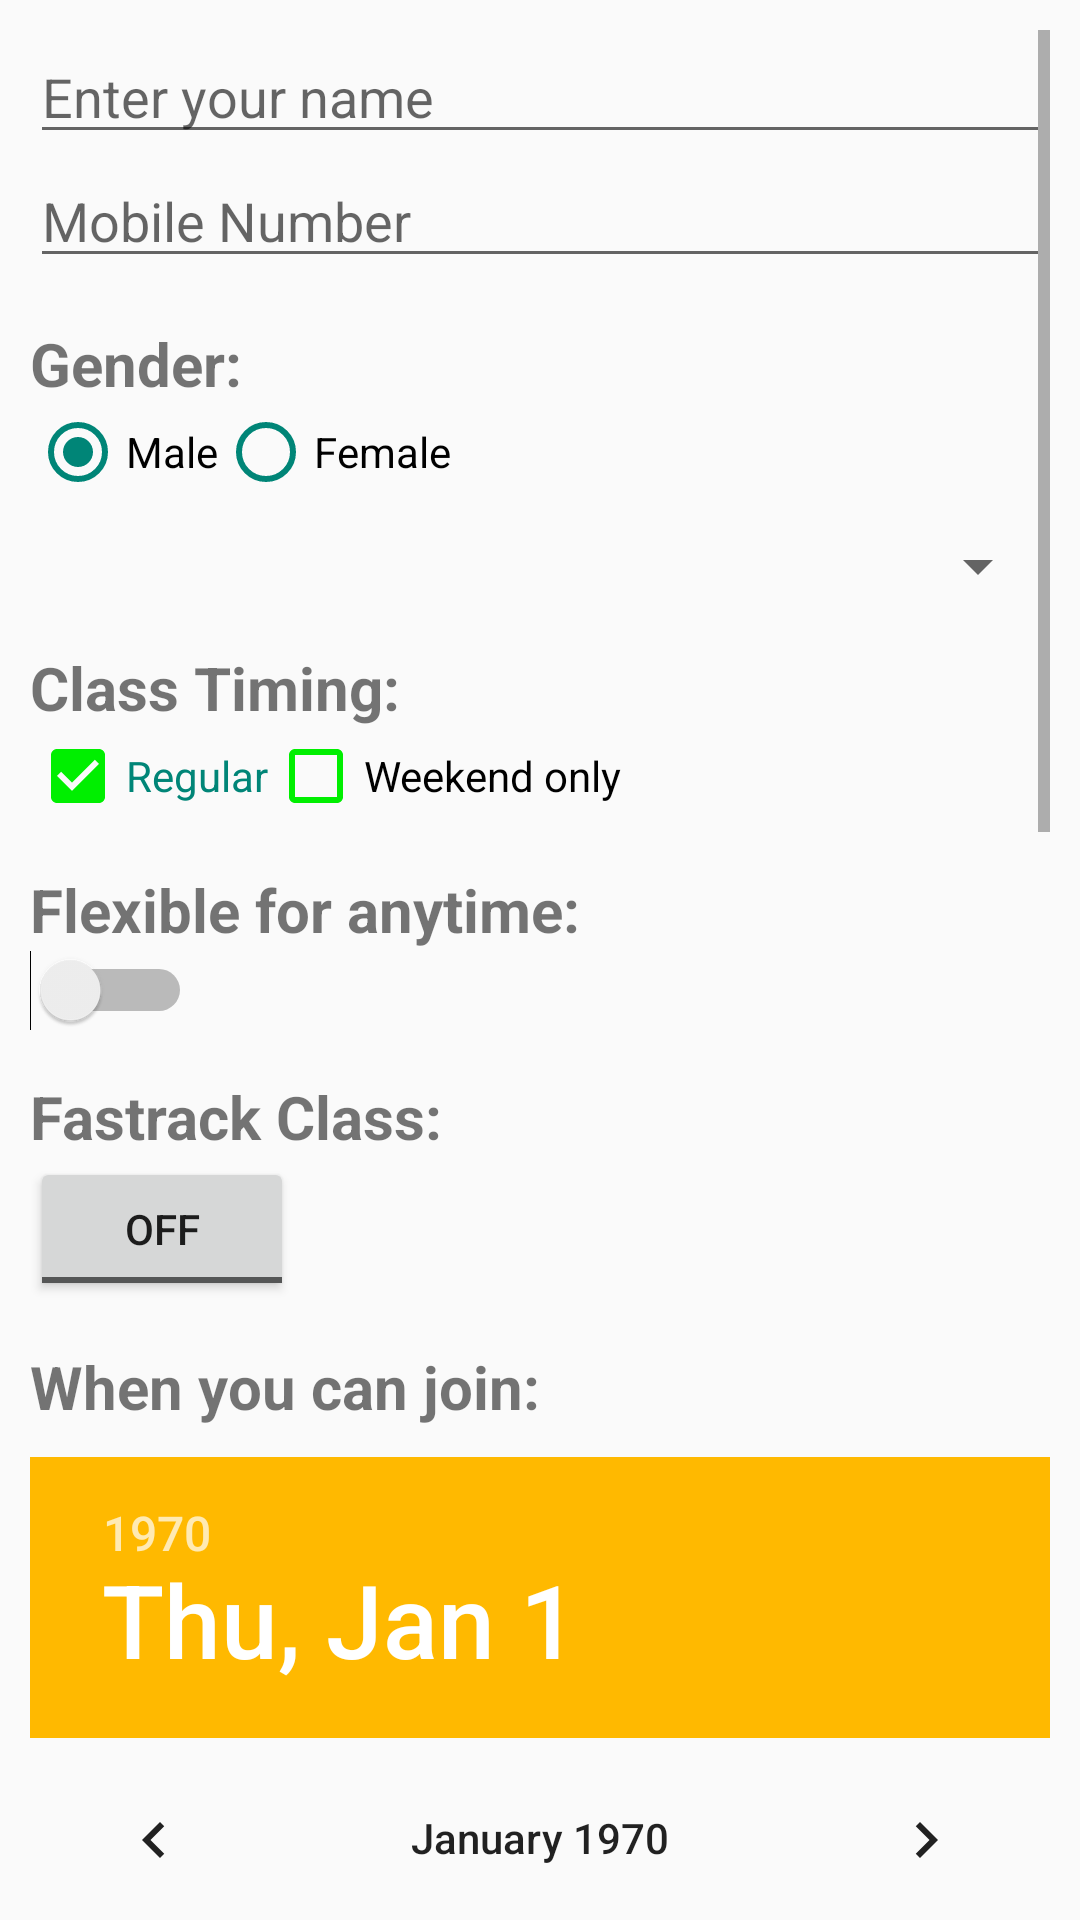

Reconstruct the res/layout file that produces this screen, plus the resources it refers to.
<!-- AndroidManifest.xml: application theme AppTheme -->
<!-- res/layout/activity_main.xml -->
<?xml version="1.0" encoding="utf-8"?>
<ScrollView xmlns:android="http://schemas.android.com/apk/res/android"
    xmlns:tools="http://schemas.android.com/tools"
    android:layout_width="match_parent"
    android:layout_height="match_parent"
    android:padding="10dp"
    tools:context=".MainActivity">

    <LinearLayout
        android:layout_width="match_parent"
        android:layout_height="match_parent"
        android:orientation="vertical">

    <EditText
        android:id="@+id/editText1"
        android:layout_width="match_parent"
        android:layout_height="wrap_content"
        android:inputType="text"
        android:hint="Enter your name"/>

    <EditText
        android:id="@+id/editText2"
        android:layout_width="match_parent"
        android:layout_height="wrap_content"
        android:inputType="number"
        android:hint="Mobile Number"/>

    <TextView
       android:layout_width="match_parent"
       android:layout_height="wrap_content"
       android:layout_marginTop="15dp"
       android:textStyle="bold"
       android:textSize="20dp"
       android:text="Gender:"/>

    <RadioGroup
       android:id="@+id/radioGroup"
       android:layout_width="wrap_content"
       android:layout_height="wrap_content"
       android:orientation="horizontal">

        <RadioButton
           android:id="@+id/radioBtn1"
           android:layout_width="wrap_content"
           android:layout_height="wrap_content"
           android:checked="true"
           android:buttonTint="@color/colorPrimary"
           android:text="Male"/>

        <RadioButton
           android:id="@+id/radioBtn2"
           android:layout_width="wrap_content"
           android:layout_height="wrap_content"
           android:buttonTint="@color/colorPrimary"
           android:text="Female"/>
    </RadioGroup>

    <Spinner
       android:id="@+id/spinnerItems"
       android:layout_width="match_parent"
       android:layout_height="wrap_content"
       android:layout_marginTop="10dp"
       android:spinnerMode="dropdown" />

    <TextView
       android:layout_width="match_parent"
       android:layout_height="wrap_content"
       android:textStyle="bold"
       android:layout_marginTop="15dp"
       android:textSize="20dp"
       android:text="Class Timing:"/>

    <LinearLayout
           android:layout_width="match_parent"
           android:layout_height="wrap_content"
           android:orientation="horizontal">

           <CheckBox
               android:id="@+id/checkBox1"
               android:layout_width="wrap_content"
               android:layout_height="wrap_content"
               android:checked="true"
               android:textColor="@color/colorPrimary"
               android:buttonTint="#00EF00"
               android:text="Regular"/>

           <CheckBox
               android:id="@+id/checkBox2"
               android:layout_width="wrap_content"
               android:layout_height="wrap_content"
               android:buttonTint="#00EF00"
               android:text="Weekend only"/>
    </LinearLayout>

    <TextView
        android:layout_width="match_parent"
        android:layout_height="wrap_content"
        android:textStyle="bold"
        android:layout_marginTop="15dp"
        android:textSize="20dp"
        android:text="Flexible for anytime:"/>

    <Switch
        android:id="@+id/switchBtn"
        android:layout_width="wrap_content"
        android:layout_height="wrap_content"
        android:theme="@style/SwitchTheme"
        android:textOff="OFF"
        android:textOn="ON" />

    <TextView
        android:layout_width="match_parent"
        android:layout_height="wrap_content"
        android:textStyle="bold"
        android:textSize="20dp"
        android:layout_marginTop="15dp"
        android:text="Fastrack Class:"/>

    <ToggleButton
        android:id="@+id/toggleBtn"
        android:layout_width="wrap_content"
        android:layout_height="wrap_content"
        android:theme="@style/SwitchTheme"
        android:textOff="OFF"
        android:textOn="ON"/>

    <TextView
       android:layout_width="match_parent"
       android:layout_height="wrap_content"
       android:textStyle="bold"
       android:textSize="20dp"
       android:layout_marginTop="15dp"
       android:text="When you can join:"/>

    <DatePicker
        android:id="@+id/datePicker"
        android:layout_width="wrap_content"
        android:layout_marginTop="10dp"
        android:layout_gravity="center"
        android:layout_height="wrap_content"/>

    <TextView
       android:layout_width="match_parent"
       android:layout_height="wrap_content"
       android:textStyle="bold"
       android:textSize="20dp"
       android:layout_marginTop="10dp"
       android:layout_marginBottom="10dp"
       android:text="Prefer timing for class:"/>

    <TimePicker
        android:id="@+id/timePicker"
        android:layout_width="match_parent"
        android:layout_height="wrap_content"/>

    <TextView
       android:layout_width="match_parent"
       android:layout_height="wrap_content"
       android:textStyle="bold"
       android:layout_marginTop="15dp"
       android:textSize="20dp"
       android:text="Slide the below bar until end to submit the details."/>

    <SeekBar
       android:id="@+id/seekBar"
       android:layout_width="match_parent"
       android:layout_height="wrap_content" />

 

    <Button
        android:id="@+id/submitButton"
        android:layout_height="wrap_content"
        android:layout_width="match_parent"
        android:text="Submit"/>

    </LinearLayout>
</ScrollView>
<!-- resources referenced by this layout -->
<resources>
  <color name="colorPrimary">#008577</color>
  <style name="SwitchTheme" parent="Theme.AppCompat.Light">
          <item name="colorControlActivated">#FFB900</item>
      </style>
  <style name="AppTheme" parent="Theme.AppCompat.Light.DarkActionBar">
          
          <item name="colorPrimary">@color/colorPrimary</item>
          <item name="colorPrimaryDark">@color/colorPrimaryDark</item>
          <item name="colorAccent">@color/colorAccent</item>
      </style>
  <color name="colorPrimaryDark">#00574B</color>
  <color name="colorAccent">#FFb900</color>
</resources>
